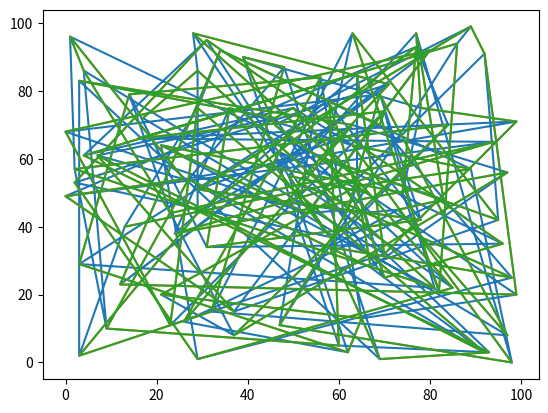

Write the Python code that produced this figure.
# -*- coding: utf-8 -*-
"""
Created on Sun Mar 13 19:55:47 2022
@author: Johann
"""
import matplotlib.pyplot as plt
import random
from random import randint
import math 

#Criando os vetores das coordenadas das cidades
def cidades(qnt_citys):
    x = []
    y = []
    #seed = random.seed(26)
    seed = random.seed(1)
    for i in range(qnt_citys):
        x.append(random.randrange(0, qnt_citys))
        y.append(random.randrange(0, qnt_citys))
    return x, y

#Imprime o mapa
def plot_all(seq):
    for indice in range(0, len(seq)):
        x_plot = []
        y_plot = []
        for i in range(0, quantidade_citys):
            x_plot.append(x[seq[indice][i]])
            y_plot.append(y[seq[indice][i]])
        plt.plot(x_plot, y_plot)
        plt.show()

# mandar somente o melhor individou do vetor
def plot_best(individuo):
    x_plot = []
    y_plot = []
    for i in range(0, quantidade_citys):
        x_plot.append(x[individuo[i]])
        y_plot.append(y[individuo[i]])
    plt.plot(x_plot, y_plot)
    plt.show()

#Calcula a distencia entre uma cidade e outra
def distancia(xa, ya, xb, yb):
    dist = math.sqrt(((xb-xa)**2)+((yb-ya)**2))
    return dist

#Calcula a distancia percorrida por todas as cidades do vetor
def fitness(seq):
    fit = 0
    vet_fit = []
    for indice in range(0, len(seq)):
        for i in range(1, quantidade_citys, 2):
            fit += distancia(x[seq[indice][i]], y[seq[indice][i]], x[seq[indice][i-1]], y[seq[indice][i-1]])
        vet_fit.append(fit)
        fit = 0
    return vet_fit

#Cria a população inicial
def populacao_inicial(qtd_pop):
    individuo = []
    populacao = []
    for i in range(qtd_pop):
        while len(individuo) != quantidade_citys:
            random_int = randint(0, quantidade_citys-1)
            if random_int not in individuo:
                individuo.append(random_int)
        populacao.append(individuo)
        individuo = []
    return populacao

#Passa o vetor ordenado por fit
def nova_pop(pop):
    populacao = pop
    tam = int(len(populacao)/2)
    for i in range(tam, len(populacao)):
        populacao.pop(tam)
    nova_populacao = populacao
    return nova_populacao

def novo_cromossomo():
    
    return

#Ordena a população pelo custo total
def ordena(fit, pop):
    aa = list(zip(fit, pop))
    teste_ord = sorted(aa, reverse=False)   
    return teste_ord

class lala():
    def crossover(pop):
        nova_pop = []
        fit_pop = fitness(pop)
        ordenado_by_fit = ordena(fit_pop, pop)
        for i in range(1, len(pop), 2):
            pai1 = []
            pai2 = []
            crom_filho = []
            filho1 = []
            filho2 = []
            pai1 = ordenado_by_fit[i][1]
            if (i < (len(pop)-1)):
                pai2 = ordenado_by_fit[i+1][1]
            else:
                pai2 = ordenado_by_fit[i-1][1]
            for x in range(quantidade_citys):
                 if random.random() < 0.7:
                     crom_filho.append("0")
                 else:
                     crom_filho.append("1")
            # primeiro filho
            for j in range(quantidade_citys):
                if crom_filho[j] == "0":
                    filho1.append(pai1[j])
                else:
                    filho1.append(0)
            for j in range(quantidade_citys):
                e = 0
                if filho1[j] == 0:
                    while (e != quantidade_citys):
                        if pai2[e] not in filho1:
                            filho1[j] = pai2[e]
                            e = quantidade_citys
                        else:
                            e += 1
            filho1 = lala.mutacao(filho1)
            
            # segundo filho
            for j in range(quantidade_citys):
                if crom_filho[j] == "1":
                    filho2.append(pai2[j])
                else:
                    filho2.append(0)
            for j in range(quantidade_citys):
                e = 0
                if filho2[j] == 0:
                    while (e != quantidade_citys):
                        if pai1[e] not in filho2:
                            filho2[j] = pai1[e]
                            e = quantidade_citys
                        else:
                            e += 1
            filho2 = lala.mutacao(filho2)

            nova_pop.append(filho1)
            nova_pop.append(filho2)
            
        fit_novo = fitness(nova_pop)
        nova_ord = ordena(fit_novo, nova_pop)
        return nova_ord
    
    def mutacao(filho):
        taxa_mutacao = random.random()
        quant = quantidade_citys
        filho_novo = filho
        if taxa_mutacao < 0.3:
            indice1 = randint(0, (quant-1))
            indice2 = randint(0, (quant-1))
            filho_novo[indice1], filho_novo[indice2] = filho_novo[indice2], filho_novo[indice1]
        return filho_novo


melhores = []
def resolver(pop):
    best_all = 500000000000
    geracoes = 200
    melhor = [0][0]
    pop_cross = lala.crossover(pop)
    for i in range(geracoes):
        #print(f'gerações {i}')
        populacao = []
        for j in range(tamanho_pop):
            populacao.append(pop_cross[j][1])
        resultado = lala.crossover(populacao)
        if melhor < 1000000000:
            melhor = resultado[0][0]
            melhores.append(melhor)
        pop_cross = resultado
        if best_all > resultado[0][0]:
            best_all = resultado[0][0]
    plot_best(resultado[0][1])
    return resultado

#inicia as cidades
quantidade_citys = 100
x, y = cidades(quantidade_citys)
print("\n Grafico inicial das cidades: ")
plt.plot(x,y)
plt.show()

tamanho_pop = 20
teste_pop = populacao_inicial(tamanho_pop)
teste_fit = fitness(teste_pop)

ordenado_by_fit = ordena(teste_fit, teste_pop)
teste_cross = lala.crossover(teste_pop)

finalmente = resolver(teste_pop)
plot_best(finalmente[0][1])

teste = nova_pop(ordenado_by_fit[:])
